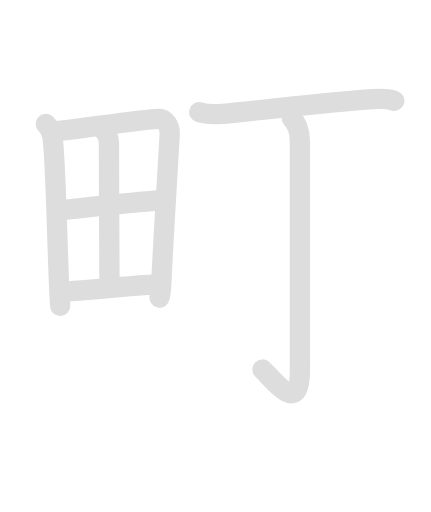
t = 0.00 s
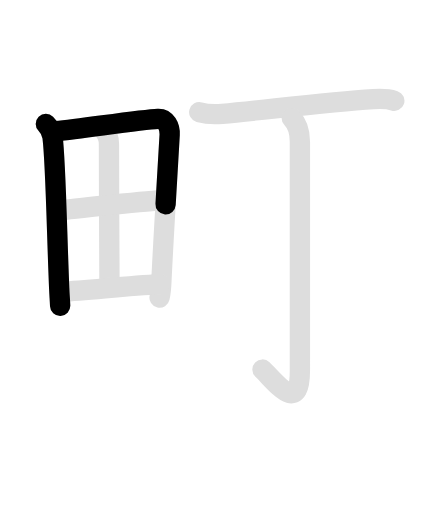
t = 1.78 s
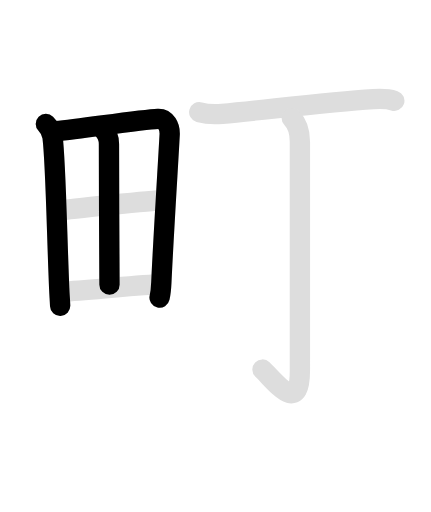
t = 3.55 s
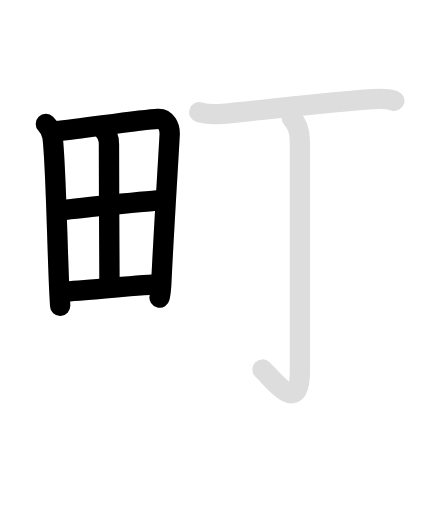
t = 5.35 s
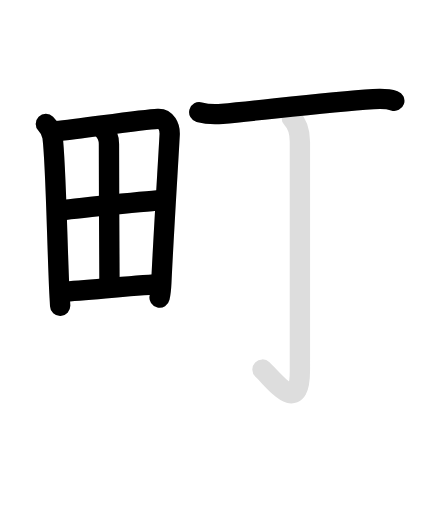
t = 7.10 s
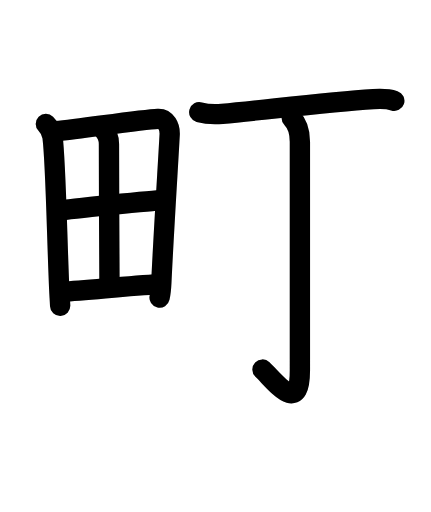
t = 8.90 s

The animated SVG that drew these frames (rendered in a browser with its animation timeline set to each time). Animation: 14 SMIL elements (animate=8,set=6); one cycle of 8.90 s, repeats indefinitely.

<svg id="kvg-0753a" class="kanjivg" viewBox="0 0 106 126" width="106" height="126" xmlns="http://www.w3.org/2000/svg" xmlns:xlink="http://www.w3.org/1999/xlink" xml:space="preserve" version="1.1" baseProfile="full"><defs><style type="text/css">path.black{fill:none;stroke:black;stroke-width:5;stroke-linecap:round;stroke-linejoin:round;}path.grey{fill:none;stroke:#ddd;stroke-width:5;stroke-linecap:round;stroke-linejoin:round;}path.stroke{fill:none;stroke:black;stroke-width:5;stroke-linecap:round;stroke-linejoin:round;}text{font-size:16px;font-family:Segoe UI Symbol,Cambria Math,DejaVu Sans,Symbola,Quivira,STIX,Code2000;-webkit-touch-callout:none;cursor:pointer;-webkit-user-select:none;-khtml-user-select:none;-moz-user-select:none;-ms-user-select:none;user-select: none;}text:hover{color:#777;}#reset{font-weight:bold;}</style><marker id="markerStart" markerWidth="8" markerHeight="8" style="overflow:visible;"><circle cx="0" cy="0" r="1.5" style="stroke:none;fill:red;fill-opacity:0.5;"/></marker><marker id="markerEnd" style="overflow:visible;"><circle cx="0" cy="0" r="0.8" style="stroke:none;fill:blue;fill-opacity:0.5;"><animate attributeName="opacity" from="1" to="0" dur="3s" repeatCount="indefinite" /></circle></marker></defs><path d="M11.25,30.5c1.12,1.12,1.5,2.12,1.65,3.26C13.69,39.98,13.97,58,14.54,71c0.08,1.89,0.16,2.49,0.23,4.25" class="grey" /><path d="M13.75,32.29c7.37-0.79,21.04-2.87,25.07-3.05c2-0.09,3.01,1.91,2.9,3.93c-0.35,6.55-1.51,24.68-2.05,36.33c-0.07,1.5-0.18,2.62-0.43,3.75" class="grey" /><path d="M25.31,31.8c0.94,0.95,1.48,2.28,1.47,3.7c-0.02,6.52,0.13,33.79,0.13,34.55" class="grey" /><path d="M14.43,51.84c2.37-0.37,23.45-2.56,25.41-2.56" class="grey" /><path d="M15.15,71.79c6.98-0.42,15.85-1.42,24.06-1.88" class="grey" /><path d="M49,27.6c1.48,0.42,4.18,0.56,5.66,0.42c10.97-1.02,25.72-2.9,37.18-3.63c2.45-0.16,3.91-0.01,5.16,0.41" class="grey" /><path d="M71.77,29.08c1.2,1.2,2,2.75,2,5.81c0,17.98,0,51.3,0,56.3c0,11.06-6.02,2.81-9.21-0.25" class="grey" /><path d="M11.25,30.5c1.12,1.12,1.5,2.12,1.65,3.26C13.69,39.98,13.97,58,14.54,71c0.08,1.89,0.16,2.49,0.23,4.25" class="stroke" stroke-dasharray="150"><animate attributeName="stroke-dashoffset" from="150" to="0" dur="1.8s" begin="0.0s" fill="freeze" /></path><path d="M13.75,32.29c7.37-0.79,21.04-2.87,25.07-3.05c2-0.09,3.01,1.91,2.9,3.93c-0.35,6.55-1.51,24.68-2.05,36.33c-0.07,1.5-0.18,2.62-0.43,3.75" class="stroke" stroke-dasharray="150"><set attributeName="opacity" to="0" dur="1.2s" /><animate attributeName="stroke-dashoffset" from="150" to="0" dur="1.8s" begin="1.2s" fill="freeze" /></path><path d="M25.31,31.8c0.94,0.95,1.48,2.28,1.47,3.7c-0.02,6.52,0.13,33.79,0.13,34.55" class="stroke" stroke-dasharray="150"><set attributeName="opacity" to="0" dur="2.9s" /><animate attributeName="stroke-dashoffset" from="150" to="0" dur="1.8s" begin="2.9s" fill="freeze" /></path><path d="M14.43,51.84c2.37-0.37,23.45-2.56,25.41-2.56" class="stroke" stroke-dasharray="150"><set attributeName="opacity" to="0" dur="3.9s" /><animate attributeName="stroke-dashoffset" from="150" to="0" dur="1.8s" begin="3.9s" fill="freeze" /></path><path d="M15.15,71.79c6.98-0.42,15.85-1.42,24.06-1.88" class="stroke" stroke-dasharray="150"><set attributeName="opacity" to="0" dur="4.9s" /><animate attributeName="stroke-dashoffset" from="150" to="0" dur="1.8s" begin="4.9s" fill="freeze" /></path><path d="M49,27.6c1.48,0.42,4.18,0.56,5.66,0.42c10.97-1.02,25.72-2.9,37.18-3.63c2.45-0.16,3.91-0.01,5.16,0.41" class="stroke" stroke-dasharray="150"><set attributeName="opacity" to="0" dur="5.9s" /><animate attributeName="stroke-dashoffset" from="150" to="0" dur="1.8s" begin="5.9s" fill="freeze" /></path><path d="M71.77,29.08c1.2,1.2,2,2.75,2,5.81c0,17.98,0,51.3,0,56.3c0,11.06-6.02,2.81-9.21-0.25" class="stroke" stroke-dasharray="150"><set attributeName="opacity" to="0" dur="7.1000000000000005s" /><animate attributeName="stroke-dashoffset" from="150" to="0" dur="1.8s" begin="7.1000000000000005s" fill="freeze" /></path></svg>
